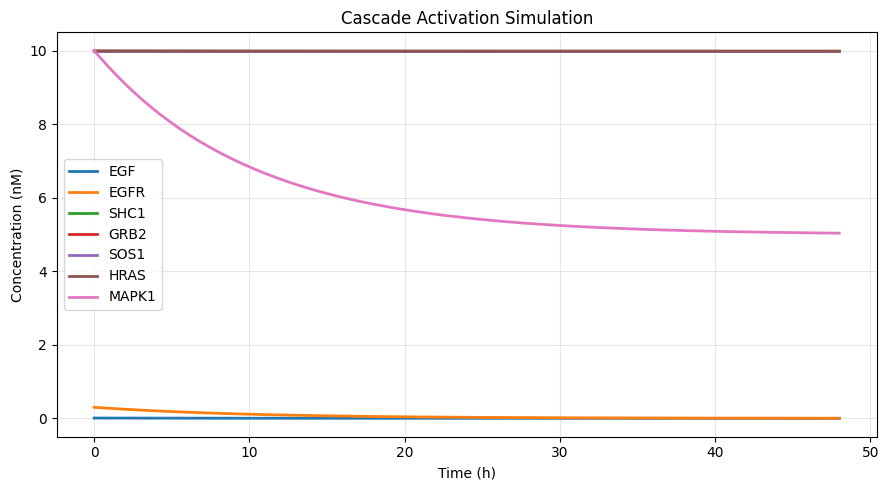

Recreate this plot in Python.
"""
ODE 仿真（Cascade Activation 模板）
- 多步激活级联
"""
import numpy as np
import matplotlib
matplotlib.use("Agg")
import matplotlib.pyplot as plt
plt.rcParams["font.family"] = ["Microsoft YaHei", "SimHei", "DejaVu Sans"]
plt.rcParams["axes.unicode_minus"] = False
from scipy.integrate import solve_ivp

SPECIES_NAMES = ['EGF', 'EGFR', 'SHC1', 'GRB2', 'SOS1', 'HRAS', 'MAPK1']
T_END = 48.0
N_EVAL = 200
Y0 = [0.008, 0.3, 10.0, 10.0, 10.0, 10.0, 10.0]
EDGES = [{'source': 'EGF', 'target': 'EGFR', 'interaction': 'activation', 'directed': True}, {'source': 'EGFR', 'target': 'SHC1', 'interaction': 'activation', 'directed': True}, {'source': 'SHC1', 'target': 'GRB2', 'interaction': 'activation', 'directed': True}, {'source': 'GRB2', 'target': 'SOS1', 'interaction': 'activation', 'directed': True}, {'source': 'SOS1', 'target': 'HRAS', 'interaction': 'activation', 'directed': True}, {'source': 'HRAS', 'target': 'MAPK1', 'interaction': 'activation', 'directed': True}]
PARAMS = {'EGFR': {'kd': 0.3, 'n': 2.0, 'production': 1.0, 'degradation': 0.1}, 'SHC1': {'kd': 0.0, 'n': 2.0, 'production': 1.0, 'degradation': 0.1}, 'GRB2': {'kd': 0.0, 'n': 2.0, 'production': 1.0, 'degradation': 0.1}, 'SOS1': {'kd': 0.0, 'n': 2.0, 'production': 1.0, 'degradation': 0.1}, 'HRAS': {'kd': 0.3, 'n': 2.0, 'production': 1.0, 'degradation': 0.1}, 'MAPK1': {'kd': 10.0, 'n': 2.0, 'production': 1.0, 'degradation': 0.1}}
N_SP = len(SPECIES_NAMES)

def _hill_act(x, kd, n):
    if x <= 0:
        return 0.0
    return (x ** n) / (kd ** n + x ** n + 1e-12)

def _ode(t, y):
    y = np.maximum(y, 0.0)
    dy = np.zeros_like(y)
    for i in range(N_SP):
        deg = PARAMS.get(SPECIES_NAMES[i], {}).get("degradation", 0.1)
        dy[i] = -deg * y[i]
    for e in EDGES:
        s_idx = SPECIES_NAMES.index(e["source"])
        t_idx = SPECIES_NAMES.index(e["target"])
        eparams = PARAMS.get(SPECIES_NAMES[t_idx], {})
        kd = eparams.get("kd", eparams.get("Kd", 1.0))
        n = eparams.get("n", eparams.get("hill", 2.0))
        prod = eparams.get("production", 1.0)
        if e["interaction"] == "activation":
            factor = _hill_act(y[s_idx], kd, n)
        else:
            factor = 0.0
        dy[t_idx] += prod * factor
    return dy.tolist()

sol = solve_ivp(
    _ode,
    (0.0, T_END),
    Y0,
    method="LSODA",
    t_eval=np.linspace(0.0, T_END, N_EVAL),
    vectorized=False,
)

header = "t," + ",".join(SPECIES_NAMES)
data = np.column_stack([sol.t, *sol.y])
np.savetxt("simulation.csv", data, delimiter=",", header=header, comments="")

fig, ax = plt.subplots(figsize=(9, 5))
for i, name in enumerate(SPECIES_NAMES):
    ax.plot(sol.t, sol.y[i], label=name, linewidth=2)
ax.set_xlabel("Time (h)")
ax.set_ylabel("Concentration (nM)")
ax.set_title("Cascade Activation Simulation")
ax.legend()
ax.grid(alpha=0.3)
fig.tight_layout()
fig.savefig("simulation.png", dpi=120)

for i, sp in enumerate(SPECIES_NAMES):
    val = sol.y[i, -1]
    safe_val = max(val, 0.0) if np.isfinite(val) else 0.0
    print(f"BIO_CHECK: {sp} = {safe_val:.4f}")
